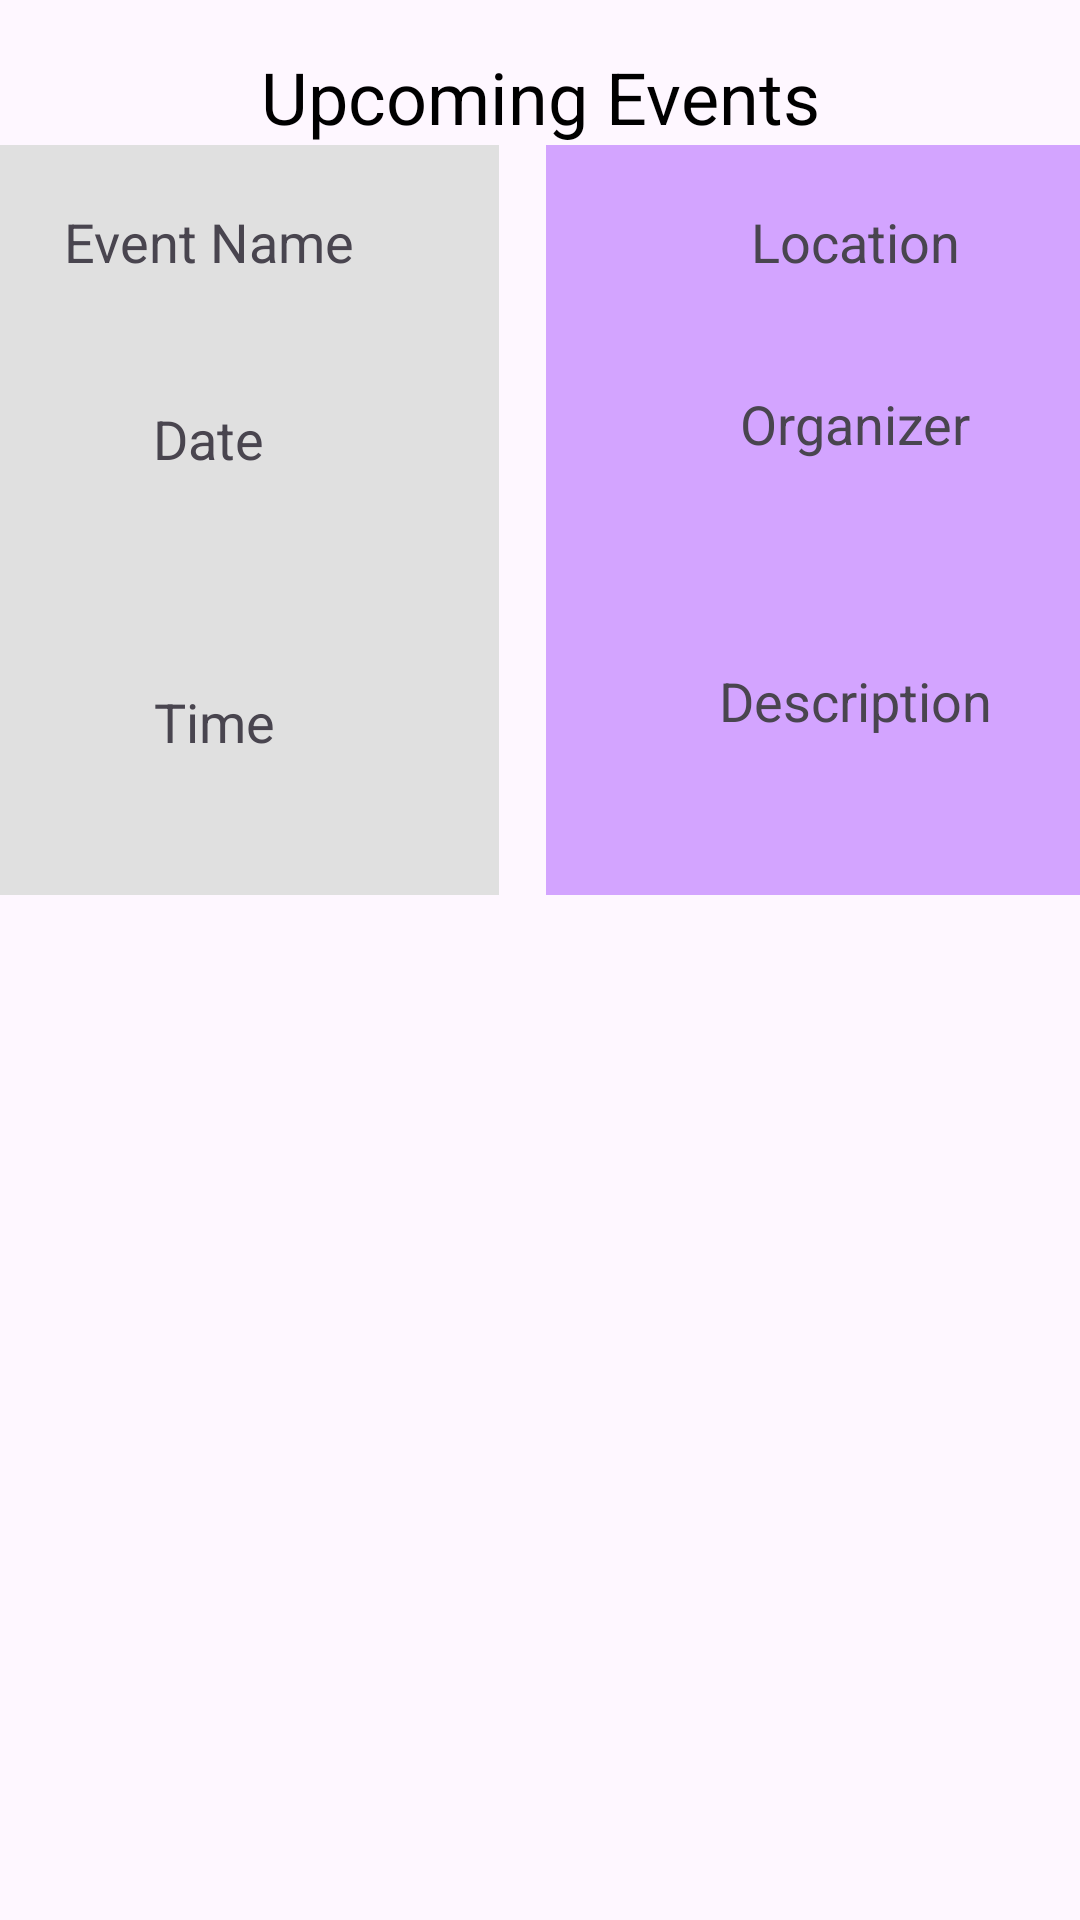

The Android layout XML behind this screen, and the referenced resources:
<!-- AndroidManifest.xml: application theme Theme.User_Interface_Login_Page -->
<!-- res/layout/activity_upcoming_events_page.xml -->
<?xml version="1.0" encoding="utf-8"?>
<androidx.constraintlayout.widget.ConstraintLayout xmlns:android="http://schemas.android.com/apk/res/android"
    xmlns:app="http://schemas.android.com/apk/res-auto"
    xmlns:tools="http://schemas.android.com/tools"
    android:id="@+id/main"
    android:layout_width="match_parent"
    android:layout_height="match_parent"
    tools:context=".UpcomingEventsPage">

    <TextView
        android:id="@+id/upcomingEventsTitle"
        android:layout_width="wrap_content"
        android:layout_height="wrap_content"
        android:text="Upcoming Events"
        android:textSize="24sp"
        android:textColor="@android:color/black"
        app:layout_constraintTop_toTopOf="parent"
        app:layout_constraintStart_toStartOf="parent"
        app:layout_constraintEnd_toEndOf="parent"
        android:layout_marginTop="16dp"
        android:layout_marginBottom="24dp" />

    <LinearLayout
        android:id="@+id/linearLayoutEventLeft"
        android:layout_width="194dp"
        android:layout_height="250dp"
        android:layout_marginEnd="8dp"
        android:background="#E0E0E0"
        android:orientation="vertical"
        android:padding="12dp"
        app:layout_constraintEnd_toStartOf="@id/linearLayoutEventRight"
        app:layout_constraintStart_toStartOf="parent"
        app:layout_constraintTop_toBottomOf="@id/upcomingEventsTitle"
        app:layout_constraintWidth_percent="0.5">

        <TextView
            android:id="@+id/eventNameText"
            android:layout_width="match_parent"
            android:layout_height="wrap_content"
            android:gravity="center"
            android:paddingVertical="8dp"
            android:text="Event Name"
            android:textSize="18sp" />

        <TextView
            android:id="@+id/eventDateText"
            android:layout_width="match_parent"
            android:layout_height="91dp"
            android:gravity="center"
            android:paddingVertical="8dp"
            android:text="Date"
            android:textSize="18sp" />

        <TextView
            android:id="@+id/eventTimeText"
            android:layout_width="174dp"
            android:layout_height="98dp"
            android:gravity="center"
            android:paddingVertical="8dp"
            android:text="Time"
            android:textSize="18sp" />
    </LinearLayout>

    <LinearLayout
        android:id="@+id/linearLayoutEventRight"
        android:layout_width="206dp"
        android:layout_height="250dp"
        android:layout_marginStart="8dp"
        android:background="#D3A4FF"
        android:orientation="vertical"
        android:padding="12dp"
        app:layout_constraintEnd_toEndOf="parent"
        app:layout_constraintStart_toEndOf="@id/linearLayoutEventLeft"
        app:layout_constraintTop_toTopOf="@id/linearLayoutEventLeft"
        app:layout_constraintWidth_percent="0.5">

        <TextView
            android:id="@+id/eventLocationText"
            android:layout_width="match_parent"
            android:layout_height="wrap_content"
            android:gravity="center"
            android:paddingVertical="8dp"
            android:text="Location"
            android:textSize="18sp" />

        <TextView
            android:id="@+id/organizerNameText"
            android:layout_width="match_parent"
            android:layout_height="81dp"
            android:gravity="center"
            android:paddingVertical="8dp"
            android:text="Organizer"
            android:textSize="18sp" />

        <TextView
            android:id="@+id/eventDescriptionText"
            android:layout_width="match_parent"
            android:layout_height="104dp"
            android:gravity="center"
            android:paddingVertical="8dp"
            android:text="Description"
            android:textSize="18sp" />
    </LinearLayout>

    <ListView
        android:id="@+id/eventsListView"
        android:layout_width="412dp"
        android:layout_height="300dp"
        android:layout_marginTop="24dp"
        android:padding="8dp"
        app:layout_constraintEnd_toEndOf="parent"
        app:layout_constraintStart_toStartOf="parent"
        app:layout_constraintTop_toBottomOf="@id/linearLayoutEventRight" />


    <Button
        android:id="@+id/backToMainButton"
        android:layout_width="wrap_content"
        android:layout_height="wrap_content"
        android:layout_marginStart="4dp"
        android:layout_marginTop="24dp"
        android:backgroundTint="#1C42A6"
        android:text="Back"
        android:textSize="18sp"
        app:layout_constraintStart_toStartOf="parent"
        app:layout_constraintTop_toBottomOf="@id/eventsListView" />

    <Button
        android:id="@+id/viewAttendeesButton"
        android:layout_width="wrap_content"
        android:layout_height="wrap_content"
        android:layout_marginTop="24dp"
        android:layout_marginEnd="4dp"
        android:backgroundTint="#1C42A6"
        android:text="Pending Attendees"
        android:textSize="18sp"
        app:layout_constraintEnd_toEndOf="parent"
        app:layout_constraintTop_toBottomOf="@id/eventsListView" />

    <Button
        android:id="@+id/buttonDelete"
        android:layout_width="wrap_content"
        android:layout_height="wrap_content"
        android:layout_marginTop="24dp"
        android:backgroundTint="#F60615"
        android:text="Delete"
        app:layout_constraintEnd_toStartOf="@+id/viewAttendeesButton"
        app:layout_constraintHorizontal_bias="0.508"
        app:layout_constraintStart_toEndOf="@+id/backToMainButton"
        app:layout_constraintTop_toBottomOf="@+id/eventsListView" />

</androidx.constraintlayout.widget.ConstraintLayout>
<!-- resources referenced by this layout -->
<resources>
  <style name="Theme.User_Interface_Login_Page" parent="Base.Theme.User_Interface_Login_Page" />
  <style name="Base.Theme.User_Interface_Login_Page" parent="Theme.Material3.DayNight.NoActionBar">
          
          
      </style>
</resources>
